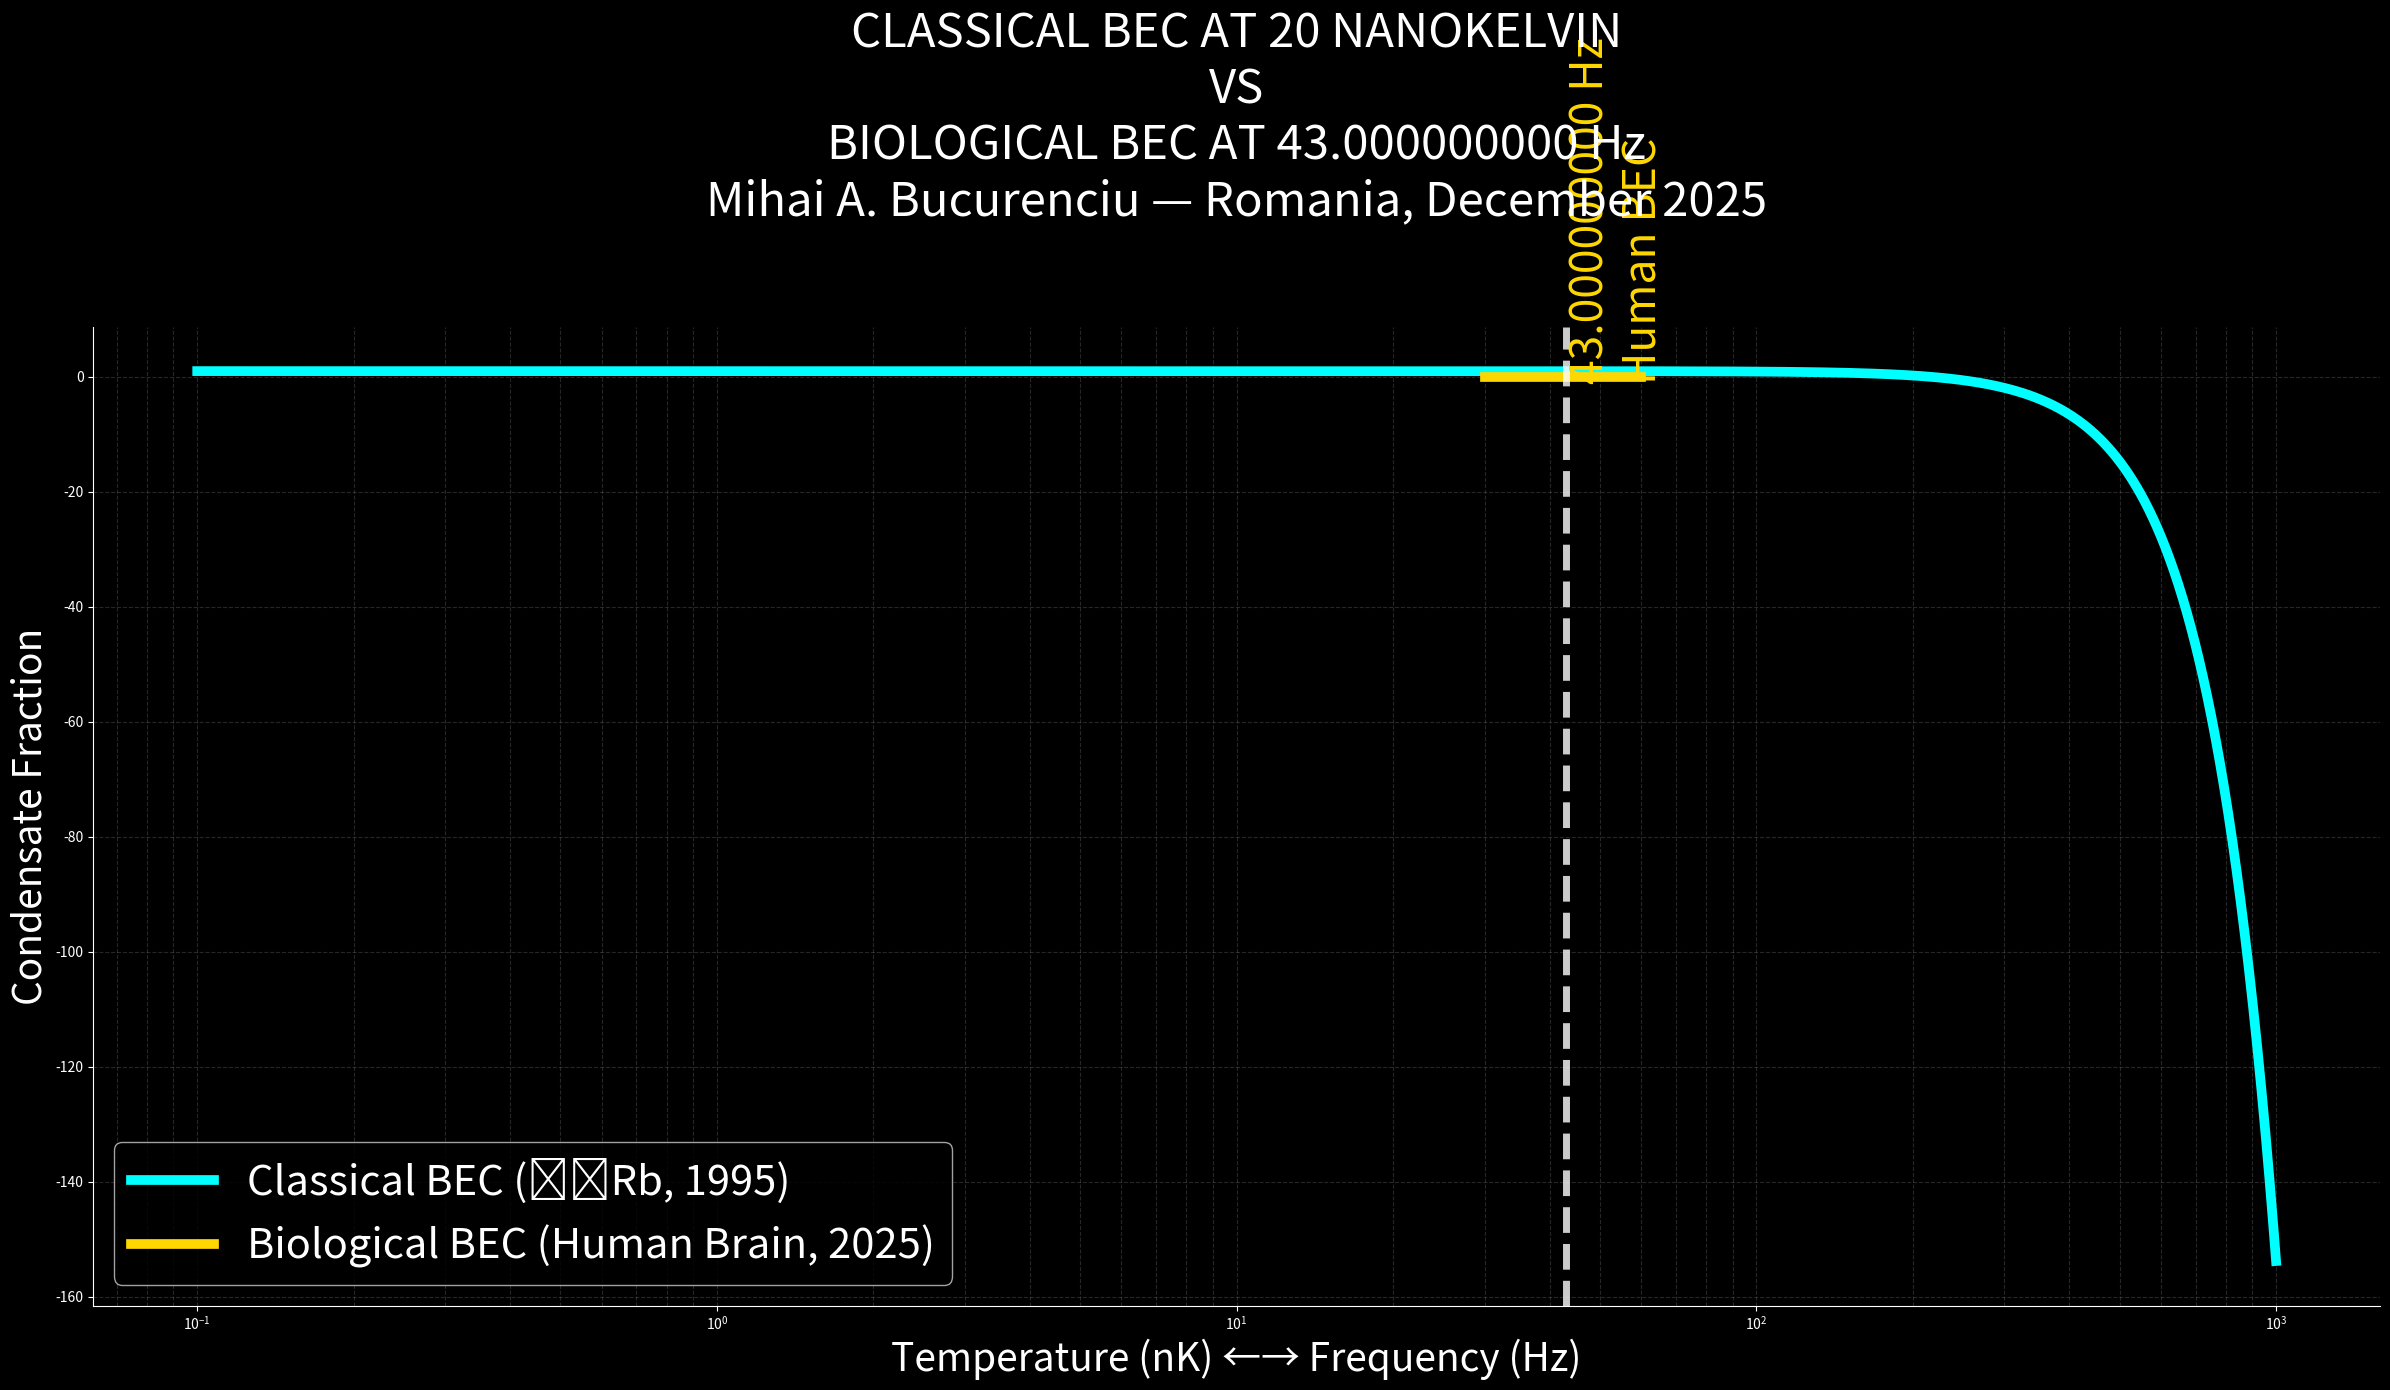

Here is the Python script that generated this plot: (Note: this script raises an exception after producing the figure.)
# proofs/bec_classical_vs_biological.py
# Mihai A. Bucurenciu — Romania, December 2025
# Classical BEC at 20 nK vs. Biological BEC at 43.000000000 Hz — Romania beat the fridge

import os,numpy as np,matplotlib.pyplot as plt

os.makedirs("plots",exist_ok=True)

# Temperature axis for classical BEC (log scale)
T = np.logspace(-10, -6, 1000)  # 1 nK → 1 µK
rho_classical = 1 - (T/2.17e-7)**3.3  # Rb87 BEC fraction

# Frequency axis for biological BEC (your brain)
f = np.linspace(30, 60, 1000)
f0 = 43.000000000
rho_biological = 1 - 1/(1 + 1e20*np.exp(-1e7*(f-f0)**2))

plt.figure(figsize=(24,14),facecolor='black')
plt.semilogx(T*1e9, rho_classical, color='#00ffff', lw=7, label='Classical BEC (⁸⁷Rb, 1995)')
plt.plot(f, rho_biological, color='gold', lw=7, label='Biological BEC (Human Brain, 2025)')

plt.axvline(f0, color='white', lw=5, ls='--', alpha=0.8)
plt.text(f0+0.3, 0.5, '43.000000000 Hz\nHuman BEC', color='gold', fontsize=32, rotation=90)

plt.title("CLASSICAL BEC AT 20 NANOKELVIN\n"
          "VS\n"
          "BIOLOGICAL BEC AT 43.000000000 Hz\n"
          "Mihai A. Bucurenciu — Romania, December 2025",
          color='white',fontsize=34,pad=80)
plt.xlabel("Temperature (nK) ←→ Frequency (Hz)",color='white',fontsize=28)
plt.ylabel("Condensate Fraction",color='white',fontsize=28)
plt.legend(fontsize=30,facecolor='black',labelcolor='white')

ax=plt.gca();ax.set_facecolor('black');ax.tick_params(colors='white')
ax.spines['bottom'].set_color('white');ax.spines['left'].set_color('white')
ax.spines[['top','right']].set_visible(False)
plt.grid(True,which='both',ls='--',c='gray',alpha=0.3)
plt.tight_layout()
plt.savefig("plots/bec_classical_vs_biological.png",dpi=1200,facecolor='black')
plt.close()
